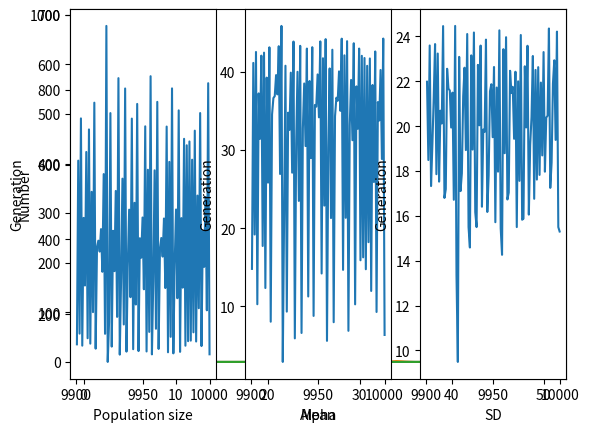

Write Python code to recreate this figure.
# -*- coding: utf-8 -*-
"""
Master MODE 
UE ICE
Oct 2020
[redacted]

"""
    #####################################################
    #       Chapitre 3 - Invasibility Analysis          #
    #       Scenario 6 - Code 4/4                       #
    #       Multiple Invasibility Analysis              #
    #####################################################

# import librairies
#-------------------
import math
import numpy as np
import random
import matplotlib.pyplot as plt


# Functions
#-------------------

# Density Dependance function
def DD_FUNCTION(X,N_total):
    ALPHA = X[0]
    N = X[1]
    Amin = 1
    Amax = 50
    Bmin = 0
    Bmax = 0.9
    a = 20
    BETA = 0.01
    AA = (ALPHA-Amin)/(Amax-Amin)               # For convenience
    S = (Bmax-Bmin)*(1-AA)/(1 + a*AA)           # Survival
    N = N*(ALPHA*math.exp(-BETA*N_total)+ S)    # new population
    N = max(0,N)                                # N cannot be negative
    return(N)


# Main program
#-----------------

random.seed(10)                 # Initialize the random number seed
Maxgen = 10000                  # Number of generations run
Stats = np.zeros((Maxgen,3))    # Allocate space for statistics
MaxAlpha = 50                   # maximum value of alpha
Ninc = 50                       # Number of classes for alpha
# Allocate space to store data for each generation
Store =  np.zeros((Maxgen,Ninc))
# Allocate space for alpha class and population size
Data = np.zeros((Ninc,2))
Data[23,1] = 1                  # Initial population size and alpha class

ALPHA =  np.linspace(start = 1, stop = MaxAlpha, num = Ninc) # Set Alpha
Data[:,0] = ALPHA               # Place alpha in first column

for Igen in range(0,Maxgen):    # Iterate over generations
    N_total = sum(Data[:,1])    # total population size
    for d in range(len(Data[:,1])):
        Data[d,1] = DD_FUNCTION(Data[d,:], N_total) # New cohort
    Store[Igen,:] = Data[:,1]   # Store values for this generation
    # Keep track of population size, mean trait value and SD of trait value
    Stats[Igen,1] = sum(Data[:,0]*Data[:,1])/sum(Data[:,1]) # Mean
    S = sum(Data[:,1])          # Population size
    Stats[Igen,0] = S           # Population size
    s1 = np.zeros((len(Data[:,1]),1))
    s2 = np.zeros((len(Data[:,1]),1))
    for h in range(0,len(Data[:,1])):
        s1[h] = ((Data[h,0])**2)*Data[h,1]
        s2[h] = Data[h,0]*Data[h,1]
    SX1 = sum(s1)
    SX2 = (sum(s2))**2/S 
    Stats[Igen,2] = np.sqrt((SX1-SX2)/(S-1)) # SD of trait
    # Introduce a mutant by picking a random integer between 1 and 50
    Mutant = random.randint(0,49)  
    Data[Mutant,1] = Data[Mutant,1]+1 #Add mutant to class
    
for Row in range(9997,Maxgen):  # Select rows to be plotted
        plt.show()
        plt.plot(ALPHA,Store[Row,:])
        plt.xlabel("Alpha")
        plt.ylabel("Number")
    # End of frequency polygon plots

Generation = np.arange(1, Maxgen + 1) # Vector of generations
N0 = 9900                       # Starting value for plots
plt.subplot(1, 3, 1)
plt.plot(Generation[N0:Maxgen+1], Stats[N0:Maxgen+1,0], label ="Population size")
plt.xlabel("Population size")
plt.ylabel("Generation")
plt.subplot(1, 3, 2)
plt.plot(Generation[N0:Maxgen+1], Stats[N0:Maxgen+1,1], label ="Mean")
plt.xlabel("Mean")
plt.ylabel("Generation")
plt.subplot(1,3,3)
plt.plot(Generation[N0:Maxgen+1], Stats[N0:Maxgen+1,2], label ="SD")
plt.xlabel("SD")
plt.ylabel("Generation")

print("Mean alpha in last gen =", Stats[Maxgen-1,1])
print("SD of alpha in last gen = ", Stats[Maxgen-1,2])
   
